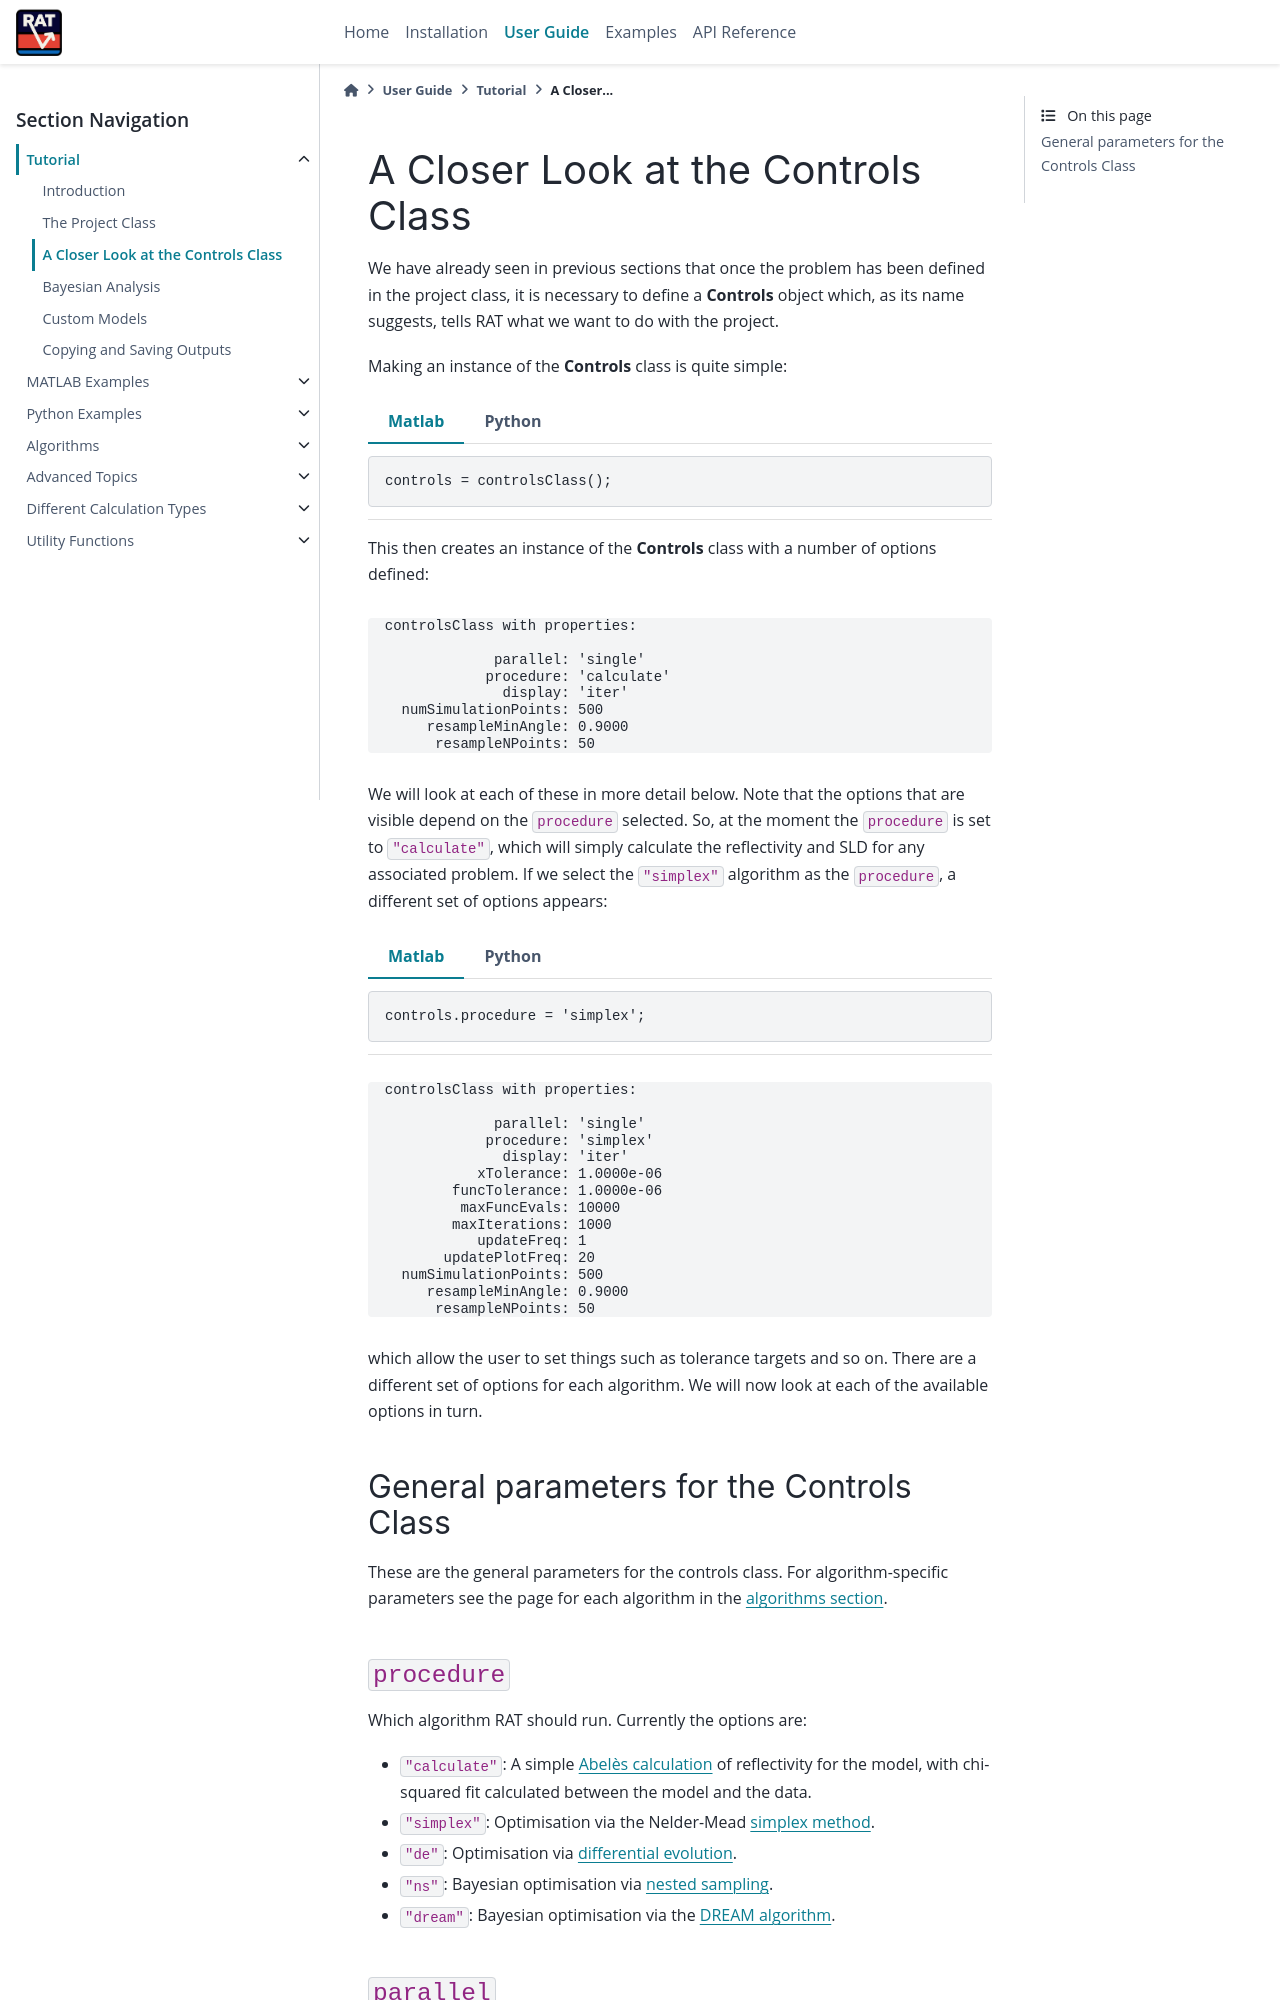

repository: RascalSoftware/RAT-Docs · page: dev/tutorial/controls.html · generator: sphinx

.. _controls:

===================================
A Closer Look at the Controls Class
===================================

We have already seen in previous sections that once the problem has been defined in the project class, it is necessary to define a **Controls**
object which, as its name suggests, tells RAT what we want to do with the project.

Making an instance of the **Controls** class is quite simple:

.. tab-set-code::
    .. code-block:: Matlab
        
        controls = controlsClass();

    .. code-block:: Python
        
        controls = RAT.Controls()


This then creates an instance of the **Controls** class with a number of options defined:

.. tab-set::
    :class: tab-label-hidden
    :sync-group: code

    .. tab-item:: Matlab
        :sync: Matlab

        .. output:: Matlab

            controls = controlsClass();
            disp(controls)

    .. tab-item:: Python
        :sync: Python

        .. output:: Python

            controls = RAT.Controls()
            print(controls)

We will look at each of these in more detail below. Note that the options that are visible depend on
the ``procedure`` selected. So, at the moment the ``procedure`` is set to ``"calculate"``, which will simply calculate the reflectivity and 
SLD for any associated problem. If we select the ``"simplex"`` algorithm as the ``procedure``, a different set of options appears:

.. tab-set-code::
    .. code-block:: Matlab
        
        controls.procedure = 'simplex';

    .. code-block:: Python
        
        controls.procedure = 'simplex'


.. tab-set::
    :class: tab-label-hidden
    :sync-group: code

    .. tab-item:: Matlab
        :sync: Matlab

        .. output:: Matlab

            controls = controlsClass();
            controls.procedure = 'simplex';
            disp(controls)

    .. tab-item:: Python
        :sync: Python

        .. output:: Python

            controls = RAT.Controls(procedure='simplex')
            print(controls)

which allow the user to set things such as tolerance targets and so on. There are a different set of options for each algorithm.
We will now look at each of the available options in turn.

General parameters for the Controls Class
-----------------------------------------

These are the general parameters for the controls class. For algorithm-specific parameters see the page for each algorithm in the
:ref:`algorithms section<algorithms>`.
